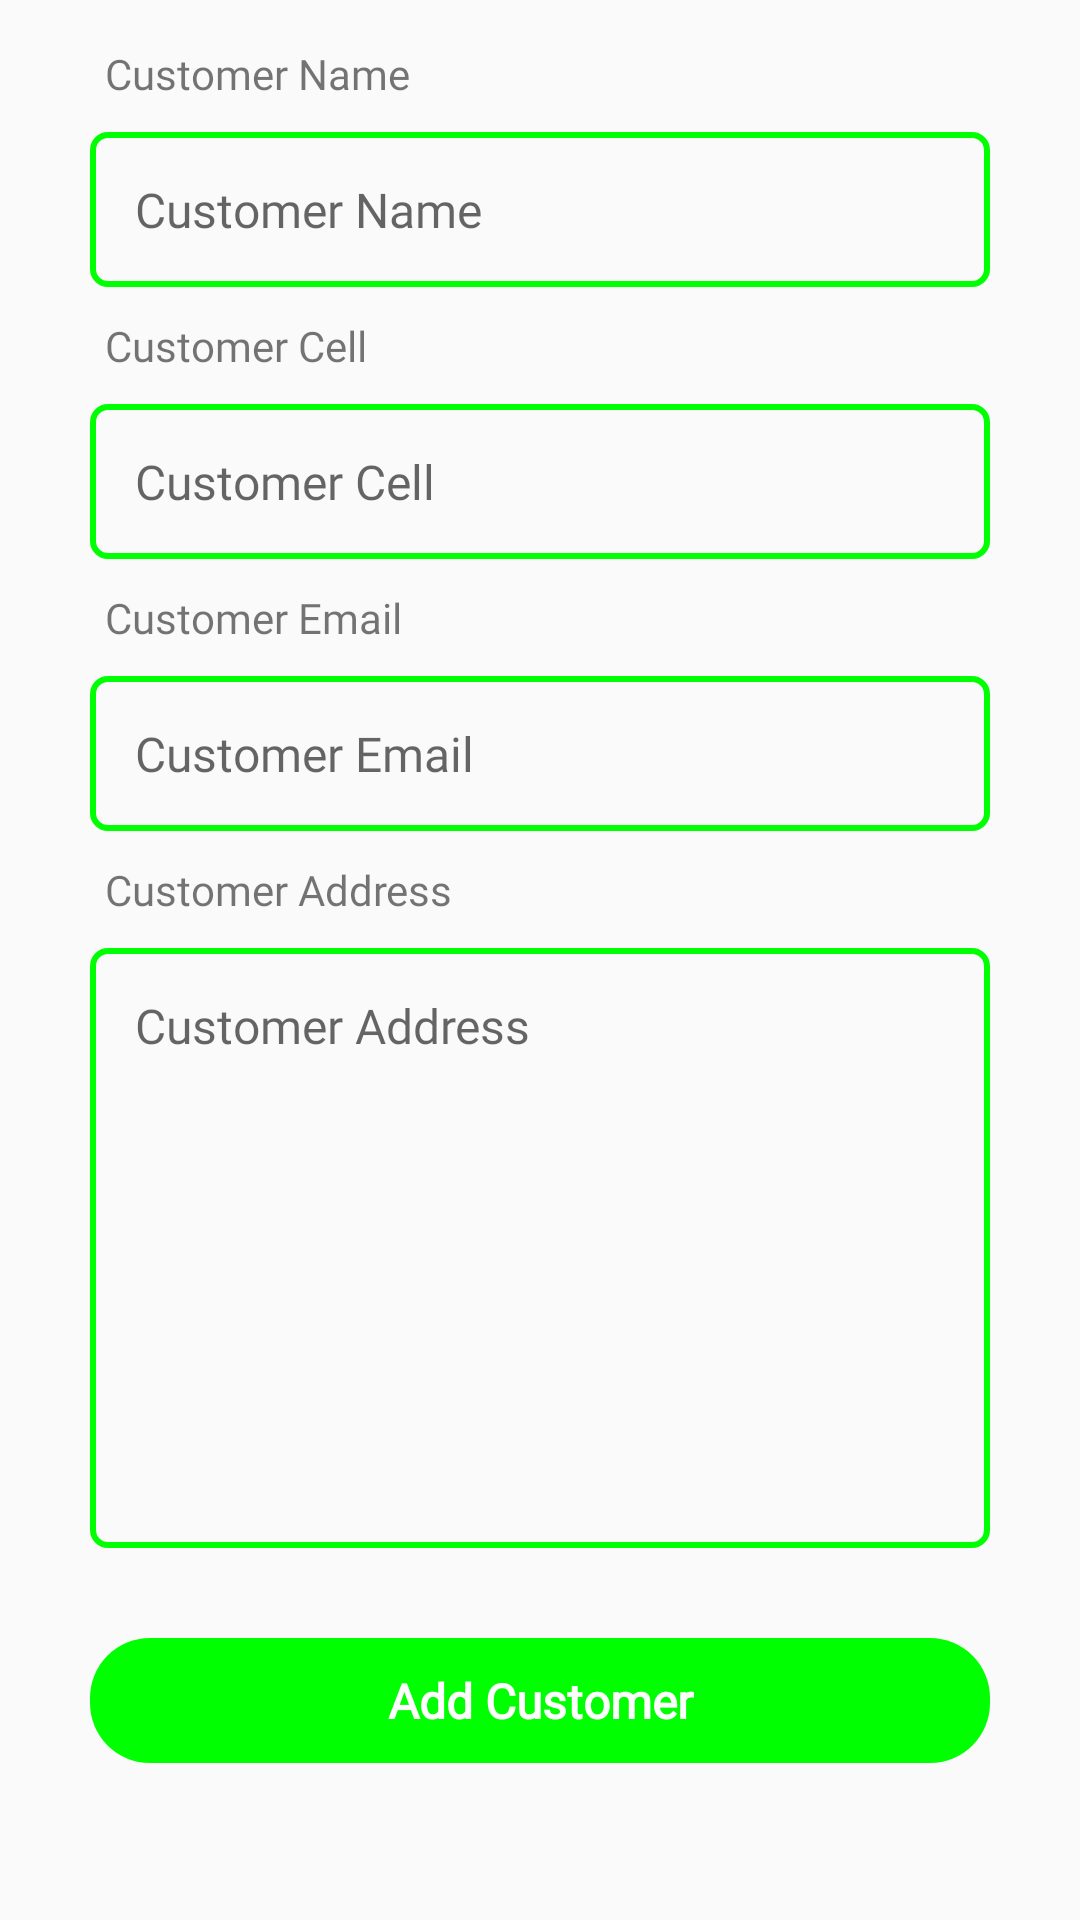

Write the Android layout XML for this screen, with the resource values it uses.
<!-- AndroidManifest.xml: application theme Theme.PointOfSale -->
<!-- res/layout/activity_add_customers.xml -->
<?xml version="1.0" encoding="utf-8"?>
<ScrollView xmlns:android="http://schemas.android.com/apk/res/android"
    xmlns:tools="http://schemas.android.com/tools"
    android:layout_width="match_parent"
    android:layout_height="match_parent"
    tools:context=".customers.AddCustomersActivity">

    <LinearLayout
        android:layout_width="match_parent"
        android:layout_height="wrap_content"
        android:orientation="vertical">

        <TextView
            android:layout_width="match_parent"
            android:layout_height="wrap_content"
            android:layout_marginStart="30dp"
            android:layout_marginTop="10dp"
            android:layout_marginEnd="30dp"
            android:fontFamily="@font/sailec_regular"
            android:padding="5dp"
            android:text="@string/customer_name" />

        <EditText
            android:id="@+id/et_customer_name"
            android:layout_width="match_parent"
            android:layout_height="wrap_content"
            android:layout_marginStart="30dp"
            android:layout_marginTop="5dp"
            android:layout_marginEnd="30dp"
            android:background="@drawable/round_border"
            android:fontFamily="@font/sailec_regular"
            android:hint="@string/customer_name"
            android:importantForAutofill="no"
            android:inputType="text"
            android:padding="15dp"
            android:textColor="?android:attr/colorPrimary"
            android:textSize="16sp" />

        <TextView
            android:layout_width="match_parent"
            android:layout_height="wrap_content"
            android:layout_marginStart="30dp"
            android:layout_marginTop="5dp"
            android:layout_marginEnd="30dp"
            android:fontFamily="@font/sailec_regular"
            android:padding="5dp"
            android:text="@string/customer_cell" />

        <EditText
            android:id="@+id/et_customer_cell"
            android:layout_width="match_parent"
            android:layout_height="wrap_content"
            android:layout_marginStart="30dp"
            android:layout_marginTop="5dp"
            android:layout_marginEnd="30dp"
            android:background="@drawable/round_border"
            android:fontFamily="@font/sailec_regular"
            android:hint="@string/customer_cell"
            android:importantForAutofill="no"
            android:inputType="phone"
            android:padding="15dp"
            android:textColor="?android:attr/colorPrimary"
            android:textSize="16sp" />

        <TextView
            android:layout_width="match_parent"
            android:layout_height="wrap_content"
            android:layout_marginStart="30dp"
            android:layout_marginTop="5dp"
            android:layout_marginEnd="30dp"
            android:fontFamily="@font/sailec_regular"
            android:padding="5dp"
            android:text="@string/customer_email" />

        <EditText
            android:id="@+id/et_customer_email"
            android:layout_width="match_parent"
            android:layout_height="wrap_content"
            android:layout_marginStart="30dp"
            android:layout_marginTop="5dp"
            android:layout_marginEnd="30dp"
            android:background="@drawable/round_border"
            android:fontFamily="@font/sailec_regular"
            android:hint="@string/customer_email"
            android:importantForAutofill="no"
            android:inputType="textEmailAddress"
            android:padding="15dp"
            android:textColor="?android:attr/colorPrimary"
            android:textSize="16sp" />

        <TextView
            android:layout_width="match_parent"
            android:layout_height="wrap_content"
            android:layout_marginStart="30dp"
            android:layout_marginTop="5dp"
            android:layout_marginEnd="30dp"
            android:fontFamily="@font/sailec_regular"
            android:padding="5dp"
            android:text="@string/customer_address" />

        <EditText
            android:id="@+id/et_customer_address"
            android:layout_width="match_parent"
            android:layout_height="200dp"
            android:layout_marginStart="30dp"
            android:layout_marginTop="5dp"
            android:layout_marginEnd="30dp"
            android:background="@drawable/round_border"
            android:fontFamily="@font/sailec_regular"
            android:gravity="start"
            android:hint="@string/customer_address"
            android:importantForAutofill="no"
            android:inputType="textMultiLine"
            android:padding="15dp"
            android:textColor="?android:attr/colorPrimary"
            android:textSize="16sp" />

        <TextView
            android:id="@+id/tv_add_customer"
            android:layout_width="match_parent"
            android:layout_height="wrap_content"
            android:layout_marginStart="30dp"
            android:layout_marginTop="30dp"
            android:layout_marginEnd="30dp"
            android:layout_marginBottom="20dp"
            android:background="@drawable/rounded_button"
            android:fontFamily="@font/sailec_regular"
            android:gravity="center"
            android:padding="10dp"
            android:text="@string/add_customer"
            android:textColor="@color/white"
            android:textSize="16sp"
            android:textStyle="bold" />

    </LinearLayout>

</ScrollView>
<!-- resources referenced by this layout -->
<resources>
  <color name="white">#FFFFFFFF</color>
  <!-- drawable round_border (drawable) -->
  <?xml version="1.0" encoding="utf-8"?>
  <shape xmlns:android="http://schemas.android.com/apk/res/android"
      android:shape="rectangle">
      <stroke
          android:width="2dp"
          android:color="?android:attr/colorPrimary" />
      <corners android:radius="5dp" />
  </shape>
  <!-- drawable rounded_button (drawable) -->
  <?xml version="1.0" encoding="utf-8"?>
  <shape xmlns:android="http://schemas.android.com/apk/res/android">
      <corners android:radius="20dp" />
      <solid android:color="?android:attr/colorPrimary" />
  </shape>
  <string name="add_customer">Add Customer</string>
  <string name="customer_address">Customer Address</string>
  <string name="customer_cell">Customer Cell</string>
  <string name="customer_email">Customer Email</string>
  <string name="customer_name">Customer Name</string>
  <style name="Theme.PointOfSale" parent="Theme.AppCompat.Light.DarkActionBar">
          
          
          
          
          <item name="colorPrimary">@color/green</item>
          <item name="colorPrimaryVariant">@color/yellow</item>
          <item name="colorOnPrimary">@color/red</item>
          
          <item name="colorSecondary">@color/green</item>
          <item name="colorSecondaryVariant">@color/yellow</item>
          <item name="colorOnSecondary">@color/red</item>
          
          <item name="android:statusBarColor">?attr/colorPrimaryVariant</item>
          
          <item name="android:windowContentOverlay">@null</item>
          <item name="android:windowLightStatusBar" tools:targetApi="m">true</item>
  
          <item name="colorAccent">@color/red</item>
      </style>
  <color name="green">#FF00FF00</color>
  <color name="yellow">#FFFFFF00</color>
  <color name="red">#FFFF0000</color>
</resources>
